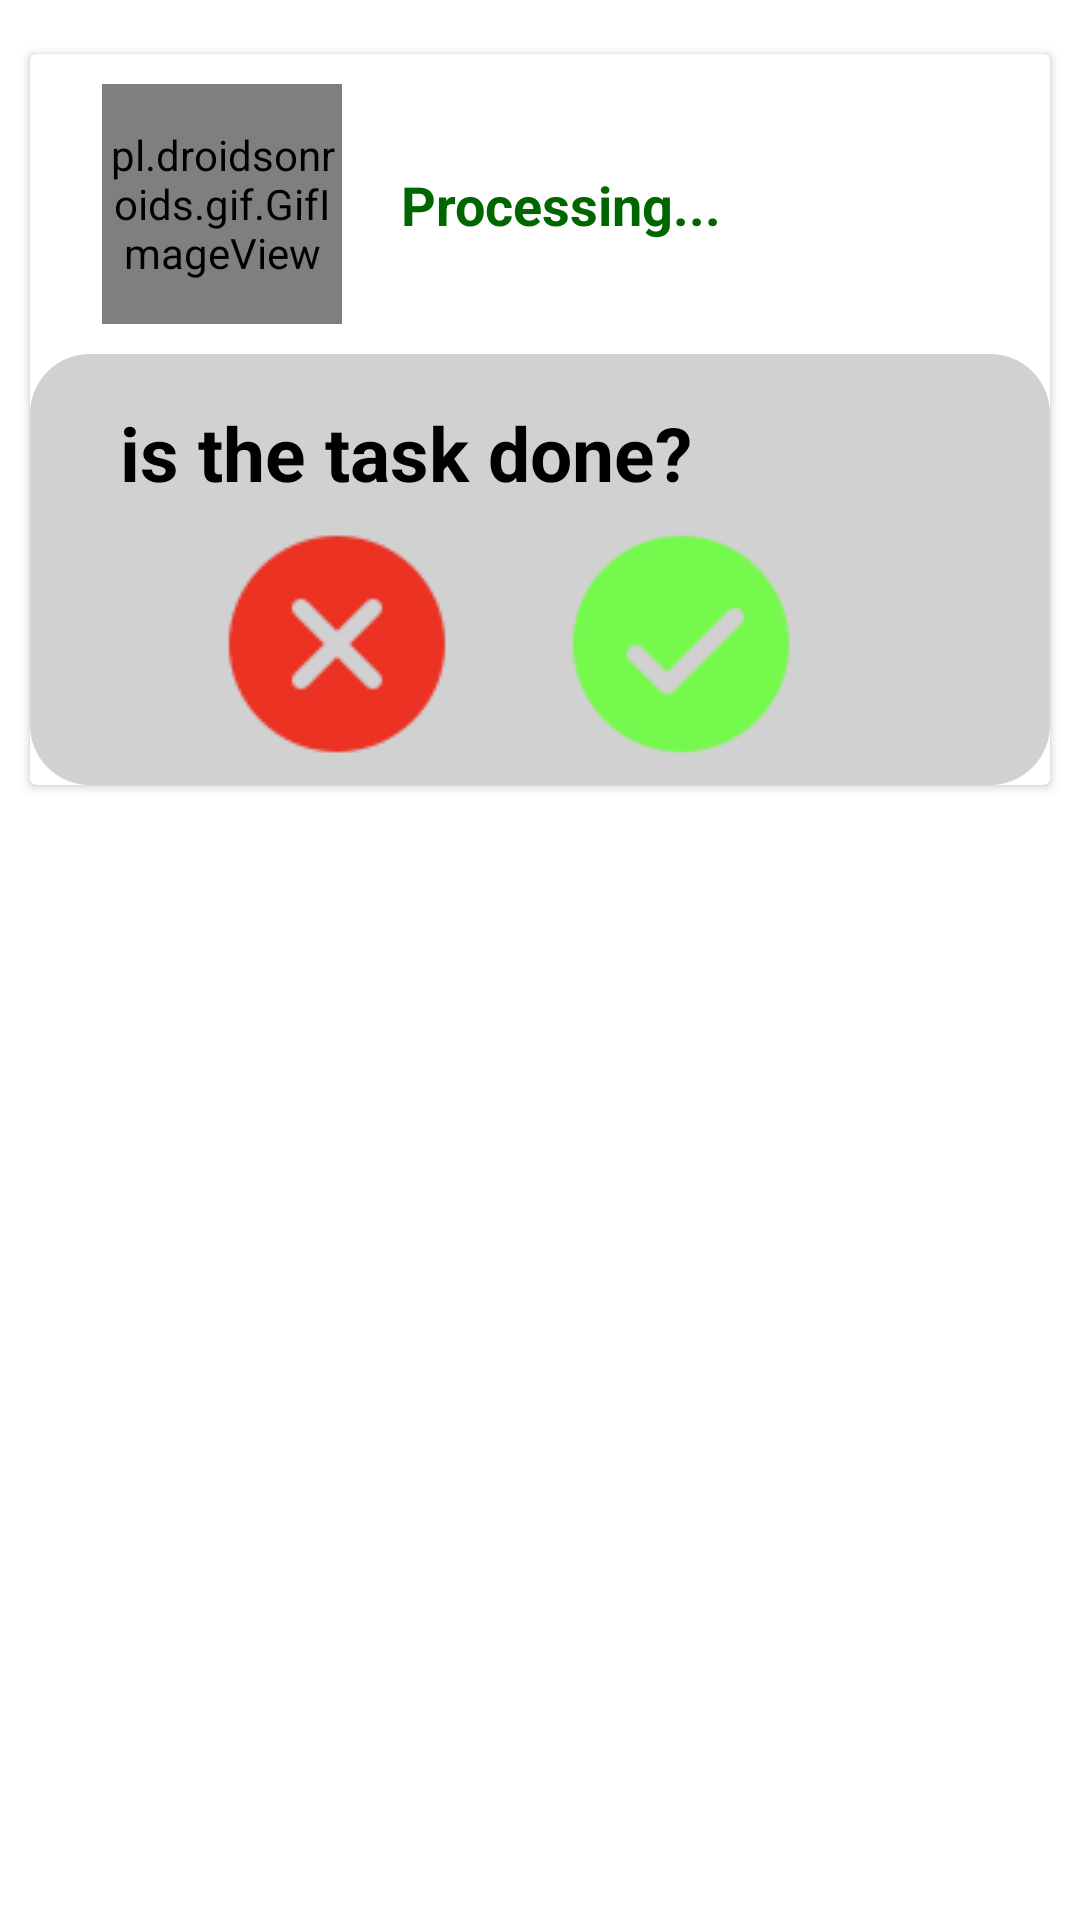

The Android layout XML behind this screen, and the referenced resources:
<!-- AndroidManifest.xml: application theme Theme.WindowOverlay -->
<!-- res/layout/floating_window.xml -->
<?xml version="1.0" encoding="utf-8"?>
<androidx.constraintlayout.widget.ConstraintLayout xmlns:android="http://schemas.android.com/apk/res/android"
    xmlns:app="http://schemas.android.com/apk/res-auto"
    xmlns:tools="http://schemas.android.com/tools"
    android:layout_width="wrap_content"
    android:layout_height="wrap_content"
    android:background="@color/white"
    tools:context=".MainActivity">

    
    <androidx.cardview.widget.CardView
        android:id="@+id/base_cardview"
        style="@style/Base.CardView"
        android:layout_width="match_parent"
        android:layout_height="wrap_content"
        android:layout_margin="10dp"
        app:layout_constraintBottom_toBottomOf="parent"
        app:layout_constraintEnd_toEndOf="parent"
        app:layout_constraintHorizontal_bias="0.473"
        app:layout_constraintStart_toStartOf="parent"
        app:layout_constraintTop_toTopOf="parent"
        app:layout_constraintVertical_bias="0.021">

        
        <androidx.constraintlayout.widget.ConstraintLayout
            android:layout_width="match_parent"
            android:layout_height="match_parent"
            app:layout_constraintBottom_toBottomOf="@+id/base_cardview"
            app:layout_constraintTop_toTopOf="parent"
            app:layout_constraintVertical_bias="0.511"
            tools:layout_editor_absoluteX="-55dp">

            

            
            <androidx.constraintlayout.widget.ConstraintLayout
                android:id="@+id/fixed_layout"
                android:layout_width="300dp"
                android:layout_height="100dp"
                app:layout_constraintBottom_toBottomOf="parent"
                app:layout_constraintEnd_toEndOf="parent"
                app:layout_constraintHorizontal_bias="0.0"
                app:layout_constraintStart_toStartOf="parent"
                app:layout_constraintTop_toTopOf="parent"
                app:layout_constraintVertical_bias="0.0">

                <pl.droidsonroids.gif.GifImageView
                    android:id="@+id/icon"
                    android:layout_width="80dp"
                    android:layout_height="80dp"
                    android:layout_marginStart="24dp"
                    android:src="@drawable/product_processing"
                    app:layout_constraintBottom_toBottomOf="parent"
                    app:layout_constraintStart_toStartOf="parent"
                    app:layout_constraintTop_toTopOf="parent" />

                <TextView
                    android:id="@+id/heading"
                    android:layout_width="wrap_content"
                    android:layout_height="wrap_content"
                    android:text="Processing..."
                    android:textColor="#006600"
                    android:textSize="18dp"
                    android:textStyle="bold"
                    android:visibility="visible"
                    app:layout_constraintBottom_toBottomOf="@+id/fixed_layout"
                    app:layout_constraintEnd_toEndOf="@+id/fixed_layout"
                    app:layout_constraintHorizontal_bias="0.641"
                    app:layout_constraintStart_toStartOf="@+id/fixed_layout"
                    app:layout_constraintTop_toTopOf="@+id/fixed_layout" />


                

            </androidx.constraintlayout.widget.ConstraintLayout>

            <androidx.constraintlayout.widget.ConstraintLayout
                android:id="@+id/hidden_view"
                android:layout_width="0dp"
                android:layout_height="wrap_content"
                android:background="@drawable/hidden_background"
                android:orientation="vertical"
                android:visibility="visible"
                app:layout_constraintBottom_toBottomOf="parent"
                app:layout_constraintEnd_toEndOf="parent"
                app:layout_constraintHorizontal_bias="0.0"
                app:layout_constraintStart_toStartOf="parent"
                app:layout_constraintTop_toBottomOf="@+id/fixed_layout"
                app:layout_constraintVertical_bias="0.0">


                <TextView
                    android:id="@+id/task_done_or_not"
                    android:layout_width="wrap_content"
                    android:layout_height="wrap_content"
                    android:layout_marginTop="16dp"
                    android:text="is the task done?"
                    android:textSize="25sp"
                    android:textStyle="bold"
                    android:textColor="@color/black"
                    app:layout_constraintEnd_toEndOf="parent"
                    app:layout_constraintHorizontal_bias="0.2"
                    app:layout_constraintStart_toStartOf="parent"
                    app:layout_constraintTop_toTopOf="parent" />

                <ImageButton
                    android:id="@+id/cross_button"
                    android:layout_width="78dp"
                    android:layout_height="78dp"
                    android:background="#d1d1d1"
                    android:contentDescription="This is Cross button"
                    android:src="@drawable/cancel"
                    app:layout_constraintBottom_toBottomOf="parent"
                    app:layout_constraintEnd_toStartOf="@+id/tik_button"
                    app:layout_constraintHorizontal_bias="0.633"
                    app:layout_constraintStart_toStartOf="parent"
                    app:layout_constraintTop_toBottomOf="@+id/task_done_or_not" />

                <ImageButton
                    android:id="@+id/tik_button"
                    android:layout_width="78dp"
                    android:layout_height="78dp"
                    android:layout_marginTop="8dp"
                    android:layout_marginEnd="84dp"
                    android:layout_marginBottom="8dp"
                    android:background="#d1d1d1"
                    android:contentDescription="This is Tik button"
                    android:src="@drawable/ok"
                    app:layout_constraintBottom_toBottomOf="parent"
                    app:layout_constraintEnd_toEndOf="parent"
                    app:layout_constraintTop_toBottomOf="@+id/task_done_or_not"
                    app:layout_constraintVertical_bias="0.0" />
            </androidx.constraintlayout.widget.ConstraintLayout>

        </androidx.constraintlayout.widget.ConstraintLayout>
    </androidx.cardview.widget.CardView>

</androidx.constraintlayout.widget.ConstraintLayout>
<!-- resources referenced by this layout -->
<resources>
  <!-- drawable cancel: png bitmap (drawable, 2248 bytes) -->
  <!-- drawable hidden_background (drawable) -->
  <?xml version="1.0" encoding="utf-8"?>
  <shape xmlns:android="http://schemas.android.com/apk/res/android" android:shape="rectangle">
      <corners android:radius="20dp"/>
          <solid android:color="#d1d1d1"/>
  </shape>
  <!-- drawable ok: png bitmap (drawable, 2259 bytes) -->
  <!-- drawable product_processing: gif bitmap (drawable, 330134 bytes) -->
  <style name="Theme.WindowOverlay" parent="Theme.AppCompat.Light.NoActionBar">
          
          <item name="colorPrimary">@color/purple_500</item>
          <item name="colorPrimaryVariant">@color/purple_700</item>
          <item name="colorOnPrimary">@color/white</item>
          
          <item name="colorSecondary">@color/teal_200</item>
          <item name="colorSecondaryVariant">@color/teal_700</item>
          <item name="colorOnSecondary">@color/black</item>
          
          <item name="android:statusBarColor">?attr/colorPrimaryVariant</item>
          
      </style>
  <!-- not gathered from this repository: default colours our renderer supplied (Android Studio template values) -->
  <color name="purple_500">#FF6200EE</color>
  <color name="purple_700">#FF3700B3</color>
  <color name="teal_200">#FF03DAC5</color>
  <color name="teal_700">#FF018786</color>
  <color name="black">#FF000000</color>
  <color name="white">#FFFFFFFF</color>
</resources>
